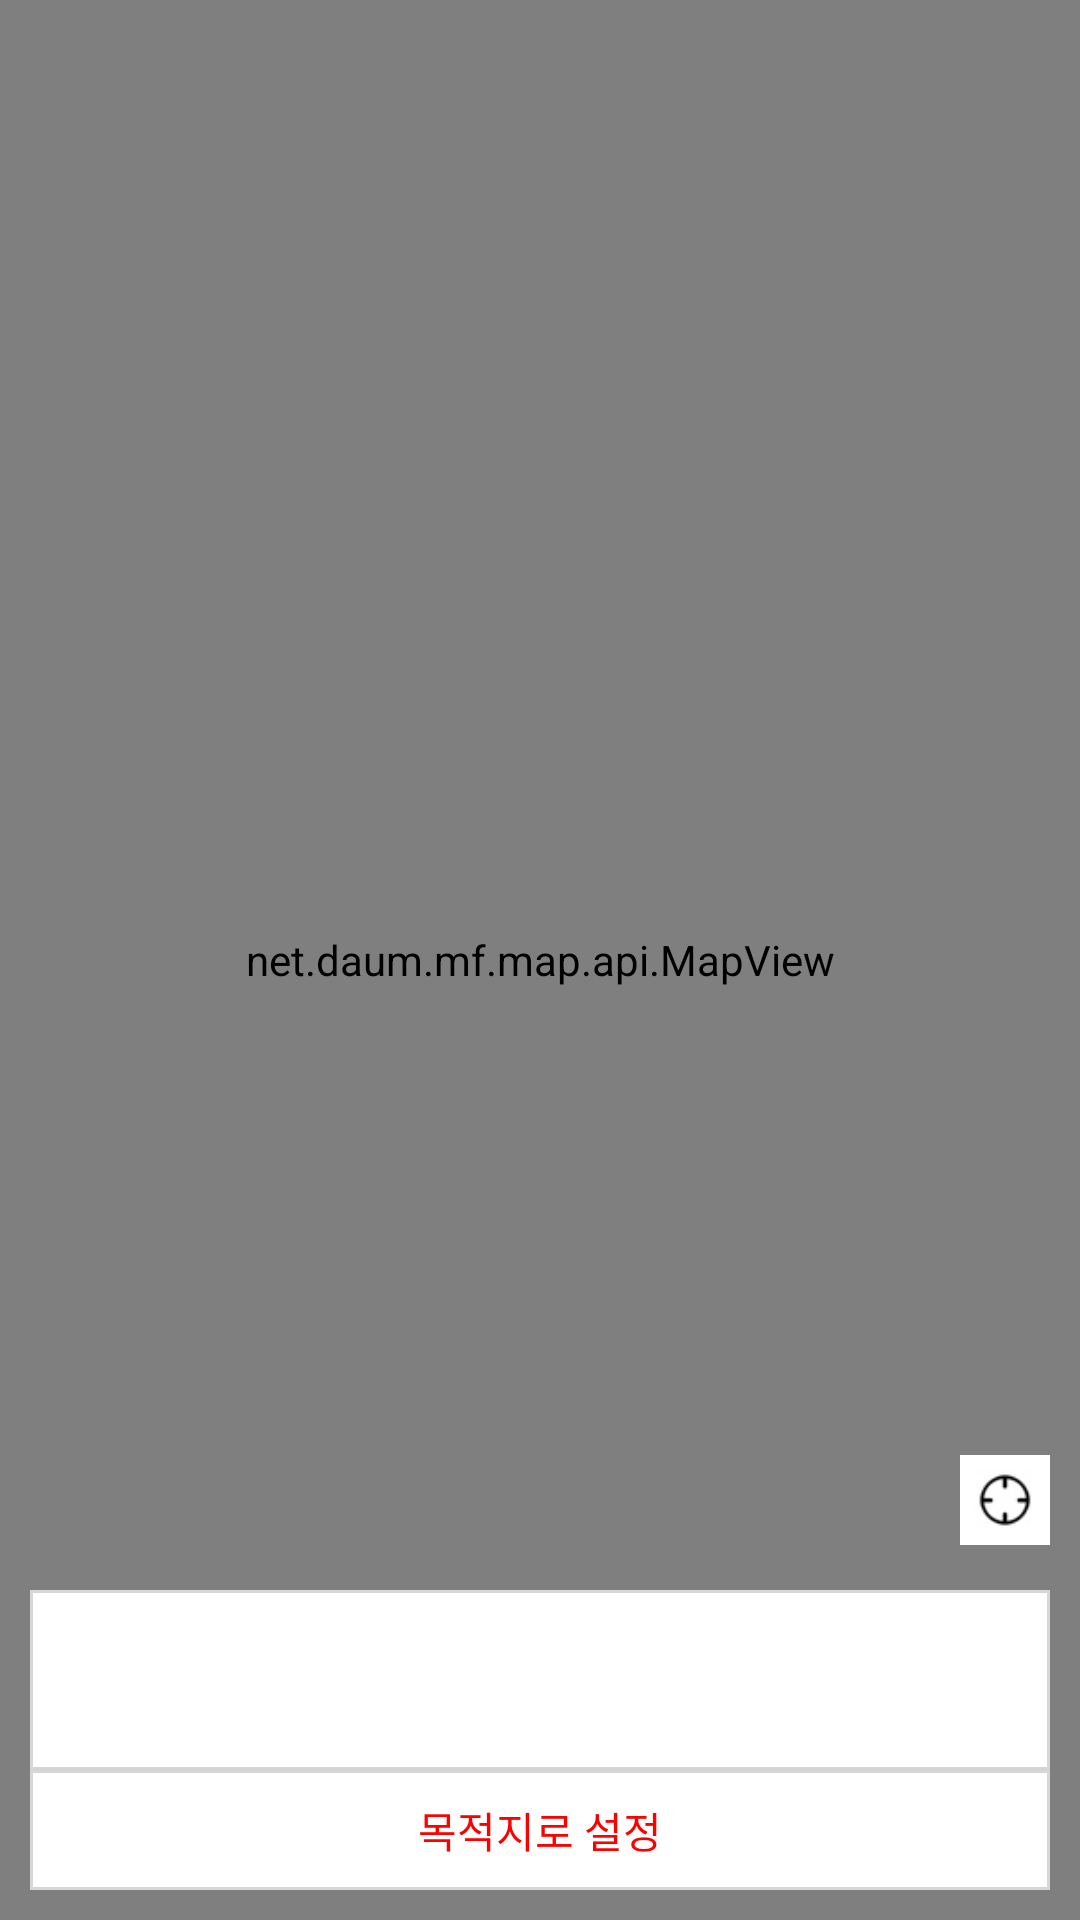

Android layout source for this screen:
<!-- AndroidManifest.xml: application theme AppTheme -->
<!-- res/layout/activity_mapselect.xml -->
<?xml version="1.0" encoding="utf-8"?>
<RelativeLayout
    xmlns:android="http://schemas.android.com/apk/res/android"
    xmlns:tools="http://schemas.android.com/tools"
    android:id="@+id/map_area"
    android:orientation="vertical"
    android:layout_width="match_parent"
    android:layout_height="match_parent">

    <net.daum.mf.map.api.MapView
        android:id="@+id/map_view"
        android:layout_width="match_parent"
        android:layout_height="match_parent" />

    <ImageView
        android:id="@+id/mapMarker"
        android:layout_width="wrap_content"
        android:layout_height="wrap_content"
        android:src="@drawable/ic_pin_01"
        android:maxWidth="30dp"
        android:maxHeight="30dp"
        android:adjustViewBounds="true"
        android:layout_centerVertical="true"
        android:layout_centerHorizontal="true" />

    <ImageView
        android:id="@+id/backIcon"
        android:layout_width="wrap_content"
        android:layout_height="wrap_content"
        android:src="@drawable/back_arrow"
        android:maxWidth="30dp"
        android:maxHeight="30dp"
        android:adjustViewBounds="true"
        android:layout_marginStart="10dp"
        android:layout_marginTop="10dp"
        android:layout_alignParentTop="true"
        android:layout_alignParentStart="true"
        android:onClick="backBtn"/>

    <RelativeLayout
        android:id="@+id/select_area"
        android:orientation="vertical"
        android:layout_width="match_parent"
        android:layout_height="100dp"
        android:layout_marginLeft="10dp"
        android:layout_marginRight="10dp"
        android:layout_marginBottom="10dp"
        android:layout_alignParentBottom="true" >
        <TextView
            android:id="@+id/location_textview"
            android:layout_width="match_parent"
            android:layout_height="60dp"
            android:background="@drawable/border"
            android:text=""
            android:gravity="center"
            android:layout_alignParentTop="true" />
        <Button
            android:layout_width="match_parent"
            android:layout_height="40dp"
            android:text="목적지로 설정"
            android:textColor="#FF0000"
            android:id="@+id/apply"
            android:background="@drawable/border"
            android:layout_centerHorizontal="true"
            android:layout_alignParentBottom="true"
            android:onClick="locationSelect" />
    </RelativeLayout>

    <ImageView
        android:id="@+id/my_location"
        android:layout_width="wrap_content"
        android:layout_height="wrap_content"
        android:src="@drawable/my_location"
        android:maxWidth="30dp"
        android:maxHeight="30dp"
        android:adjustViewBounds="true"
        android:onClick="myLocation"
        android:layout_marginBottom="15dp"
        android:layout_above="@+id/select_area"
        android:layout_alignEnd="@+id/select_area" />
</RelativeLayout>
<!-- resources referenced by this layout -->
<resources>
  <!-- drawable border (drawable) -->
  <?xml version="1.0" encoding="utf-8"?>
  <layer-list xmlns:android="http://schemas.android.com/apk/res/android">
  
      <item>
          <shape android:shape="rectangle">
              <solid android:color="#d7d7d7" />
          </shape>
      </item>
      <item android:top="1dp" android:bottom="1dp" android:left="1dp" android:right="1dp">
          <shape android:shape="rectangle">
              <solid android:color="#ffffff" />
          </shape>
      </item>
  
  
  </layer-list>
  <!-- drawable my_location: jpg bitmap (drawable, 1588 bytes) -->
  <style name="AppTheme" parent="Theme.AppCompat.Light.NoActionBar">
          
          <item name="colorPrimary">@color/colorPrimary</item>
          <item name="colorPrimaryDark">@color/colorPrimaryDark</item>
          <item name="colorAccent">@color/colorAccent</item>
      </style>
  <!-- not gathered from this repository: default colours our renderer supplied (Android Studio template values) -->
  <color name="colorPrimary">#FF6200EE</color>
  <color name="colorPrimaryDark">#FF3700B3</color>
  <color name="colorAccent">#FF03DAC5</color>
</resources>
